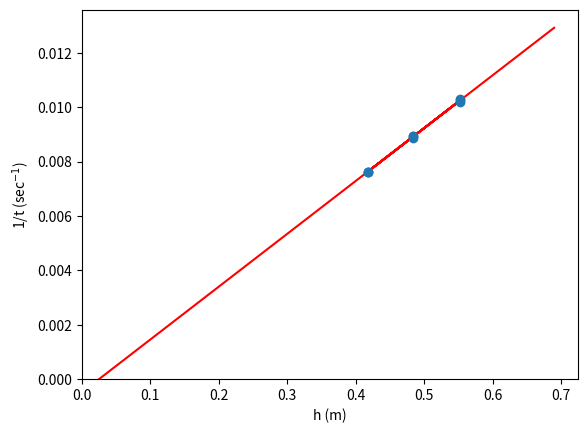

The script that saved this image:
import matplotlib.pyplot as plt
import numpy as np
from scipy.optimize import curve_fit
import math

# Inputting Data
r = 0.311 * 10**-3 / 2  # meters
r_err = 0.0005 * 10**-3 / 2
length = 2.54 * 10 ** -2  # meters
length_err = 0.005 * 10 ** -2
rho = 1000  # Kg/m^3
rho_err = 1
g = 9.8  # m/sec^2
g_err = 0.01
# v = 0.005  # L EROORO I BTHE EXP
v = 5 * 10 ** -6
v_err = 0

X_h_array = np.tile(np.array([(58.6+51.9)/2, (51.9+44.9)/2, (44.9+38.6)/2]), 3) * 10 ** -2  # Heights
Y_tinverse_array = np.array([97.24, 111.74, 131.14, 98.00, 112.66, 131.13, 97.6, 112.07, 131.34]) ** -1  # Time Takes 123 123 123


# Curve fitting
def f_x(x, a, b):
    return a*x + b


param_fit, param_cov = curve_fit(f_x, X_h_array, Y_tinverse_array)
param_error = np.sqrt(np.diag(param_cov))

fitm, fitc = param_fit
errm, errc = param_error


# Result
print(f"m = {fitm} +- {errm} {errm*100/fitm:.2f}%\nc = {fitc} +- {errc:.7} {abs(errc*100/fitc):.2f}%")
bh = 0.69
plt.plot(np.linspace(0, bh), f_x(np.array(np.linspace(0, bh)), fitm, fitc), color="red")
plt.ylim(0)
plt.xlim(0.000)

plt.plot(X_h_array, f_x(X_h_array, fitm, fitc), color="red")
plt.errorbar(X_h_array, Y_tinverse_array, marker='o', linestyle='')
plt.ylabel('1/t (sec$^{-1}$)')
plt.xlabel('h (m)')
plt.show()

eta = math.pi*rho*g*r**4/(8*length*v*fitm)
eta_err = eta * math.sqrt((length_err/length)**2 + (4*r_err/r)**2 + (g_err/g)**2 + (v_err/v)**2 + (rho_err/rho)**2 + (errm/fitm)**2)
print(f"Eta: {eta:.10f} +- {eta_err:.10f}    {eta_err/eta*100:.10f}%")


